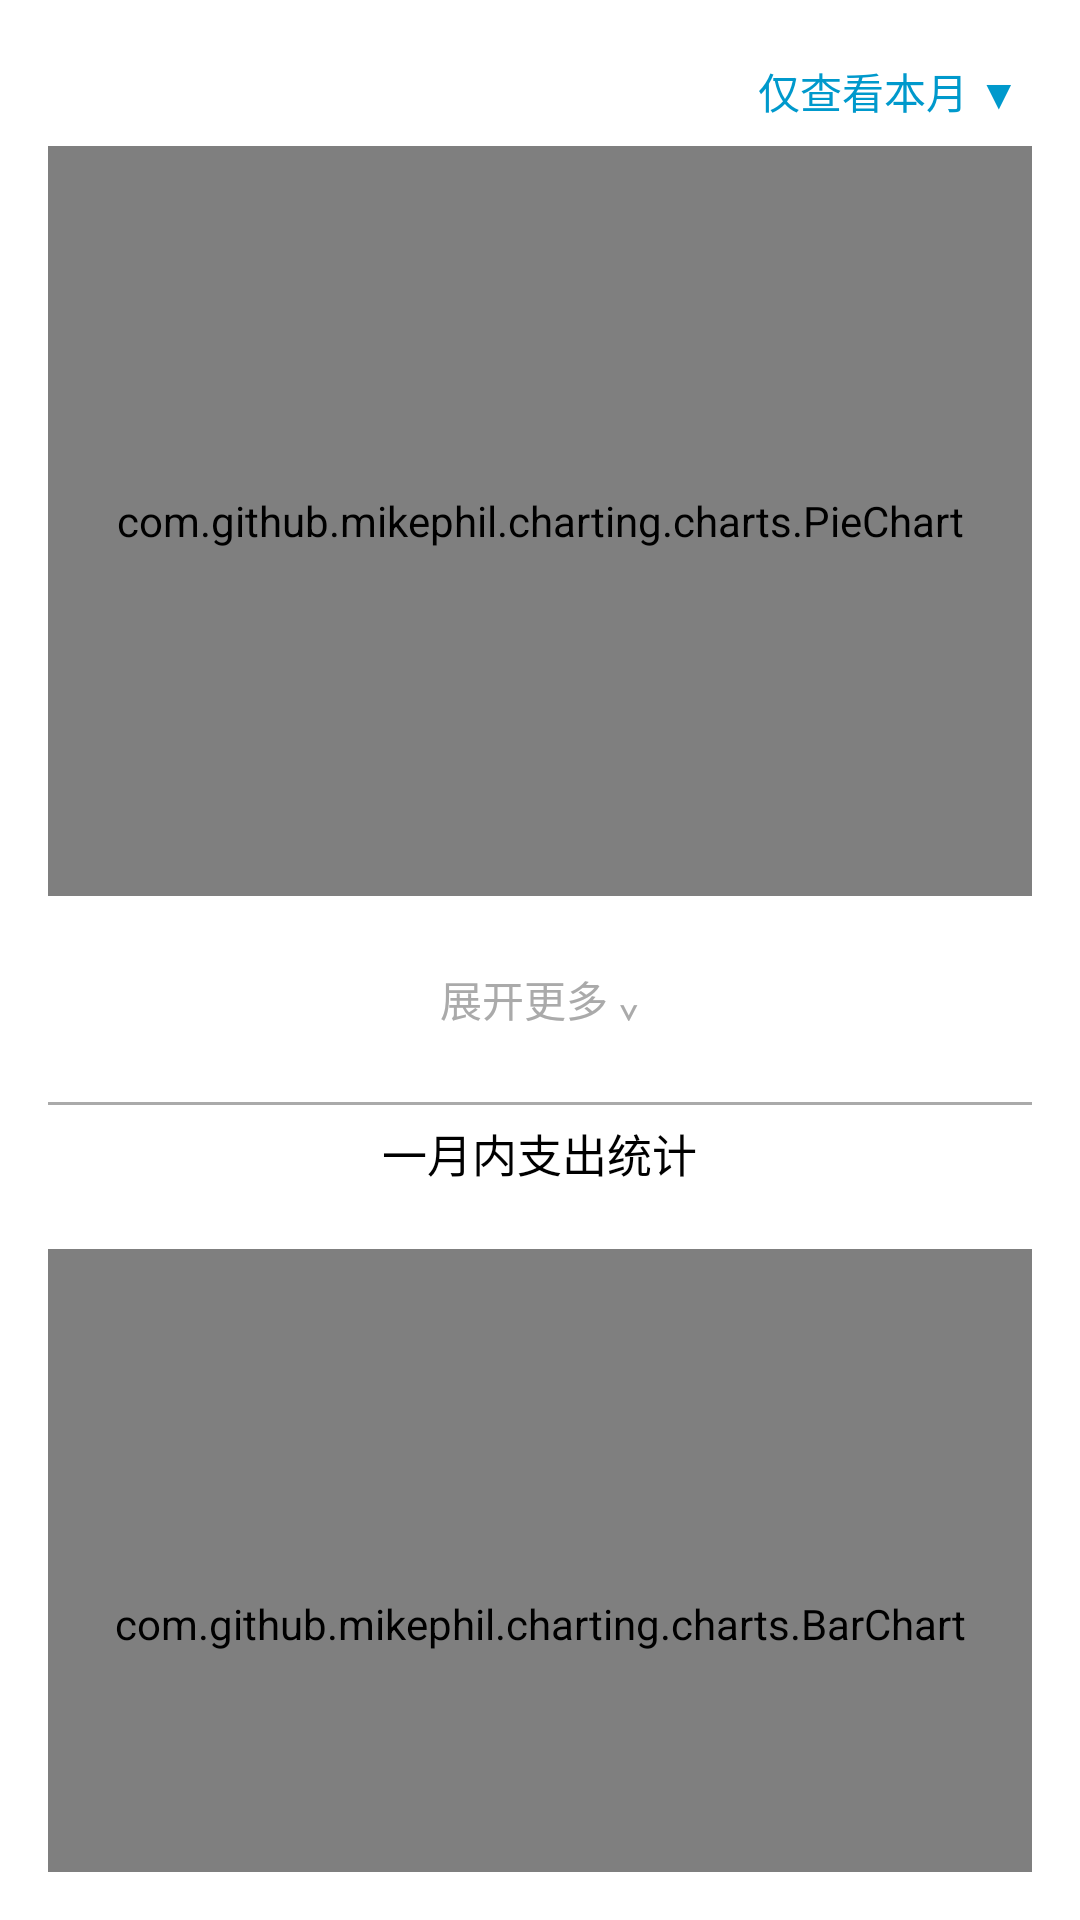

Android layout source for this screen:
<!-- AndroidManifest.xml: application theme Theme.FastAccountBook -->
<!-- res/layout/fragment_dashboard.xml -->
<?xml version="1.0" encoding="utf-8"?>
<androidx.core.widget.NestedScrollView xmlns:android="http://schemas.android.com/apk/res/android"
    android:layout_width="match_parent"
    android:layout_height="match_parent"
    android:fillViewport="true"
    android:padding="16dp">

    <LinearLayout
        android:layout_width="match_parent"
        android:layout_height="wrap_content"
        android:orientation="vertical">

        
        <TextView
            android:id="@+id/tv_filter_month"
            android:layout_width="wrap_content"
            android:layout_height="wrap_content"
            android:text="仅查看本月 ▼"
            android:textColor="@android:color/holo_blue_dark"
            android:textSize="14sp"
            android:layout_gravity="end"
            android:padding="4dp"
            android:layout_marginBottom="4dp"/>

        
        <com.github.mikephil.charting.charts.PieChart
            android:id="@+id/pie_chart"
            android:layout_width="match_parent"
            android:layout_height="250dp"
            android:layout_marginBottom="16dp" />

        
        <androidx.recyclerview.widget.RecyclerView
            android:id="@+id/category_bar_list"
            android:layout_width="match_parent"
            android:layout_height="wrap_content"
            android:nestedScrollingEnabled="false" />

        
        <TextView
            android:id="@+id/tv_toggle"
            android:layout_width="wrap_content"
            android:layout_height="wrap_content"
            android:text="展开更多 ⌄"
            android:textColor="@android:color/darker_gray"
            android:textSize="14sp"
            android:layout_gravity="center_horizontal"
            android:padding="8dp"
            android:layout_marginBottom="16dp" />

        
        <View
            android:layout_width="match_parent"
            android:layout_height="1dp"
            android:background="@android:color/darker_gray" />

        
        <TextView
            android:layout_width="wrap_content"
            android:layout_height="wrap_content"
            android:text="一月内支出统计"
            android:textSize="15sp"
            android:textColor="@android:color/black"
            android:layout_gravity="center_horizontal"
            android:padding="5dp"/>

        
        <com.github.mikephil.charting.charts.BarChart
            android:id="@+id/bar_chart"
            android:layout_width="match_parent"
            android:layout_height="250dp"
            android:layout_marginTop="16dp" />
    </LinearLayout>
</androidx.core.widget.NestedScrollView>
<!-- resources referenced by this layout -->
<resources>
  <style name="Theme.FastAccountBook" parent="Theme.MaterialComponents.DayNight.DarkActionBar">
          
          <item name="colorPrimary">@color/purple_500</item>
          <item name="colorPrimaryVariant">@color/purple_700</item>
          <item name="colorOnPrimary">@color/white</item>
          
          <item name="colorSecondary">@color/teal_200</item>
          <item name="colorSecondaryVariant">@color/teal_700</item>
          <item name="colorOnSecondary">@color/black</item>
          
          <item name="android:statusBarColor">?attr/colorPrimaryVariant</item>
          
      </style>
  <color name="purple_500">#FF6200EE</color>
  <color name="purple_700">#FF3700B3</color>
  <color name="white">#FFFFFFFF</color>
  <color name="teal_200">#FF03DAC5</color>
  <color name="teal_700">#FF018786</color>
  <color name="black">#FF000000</color>
</resources>
